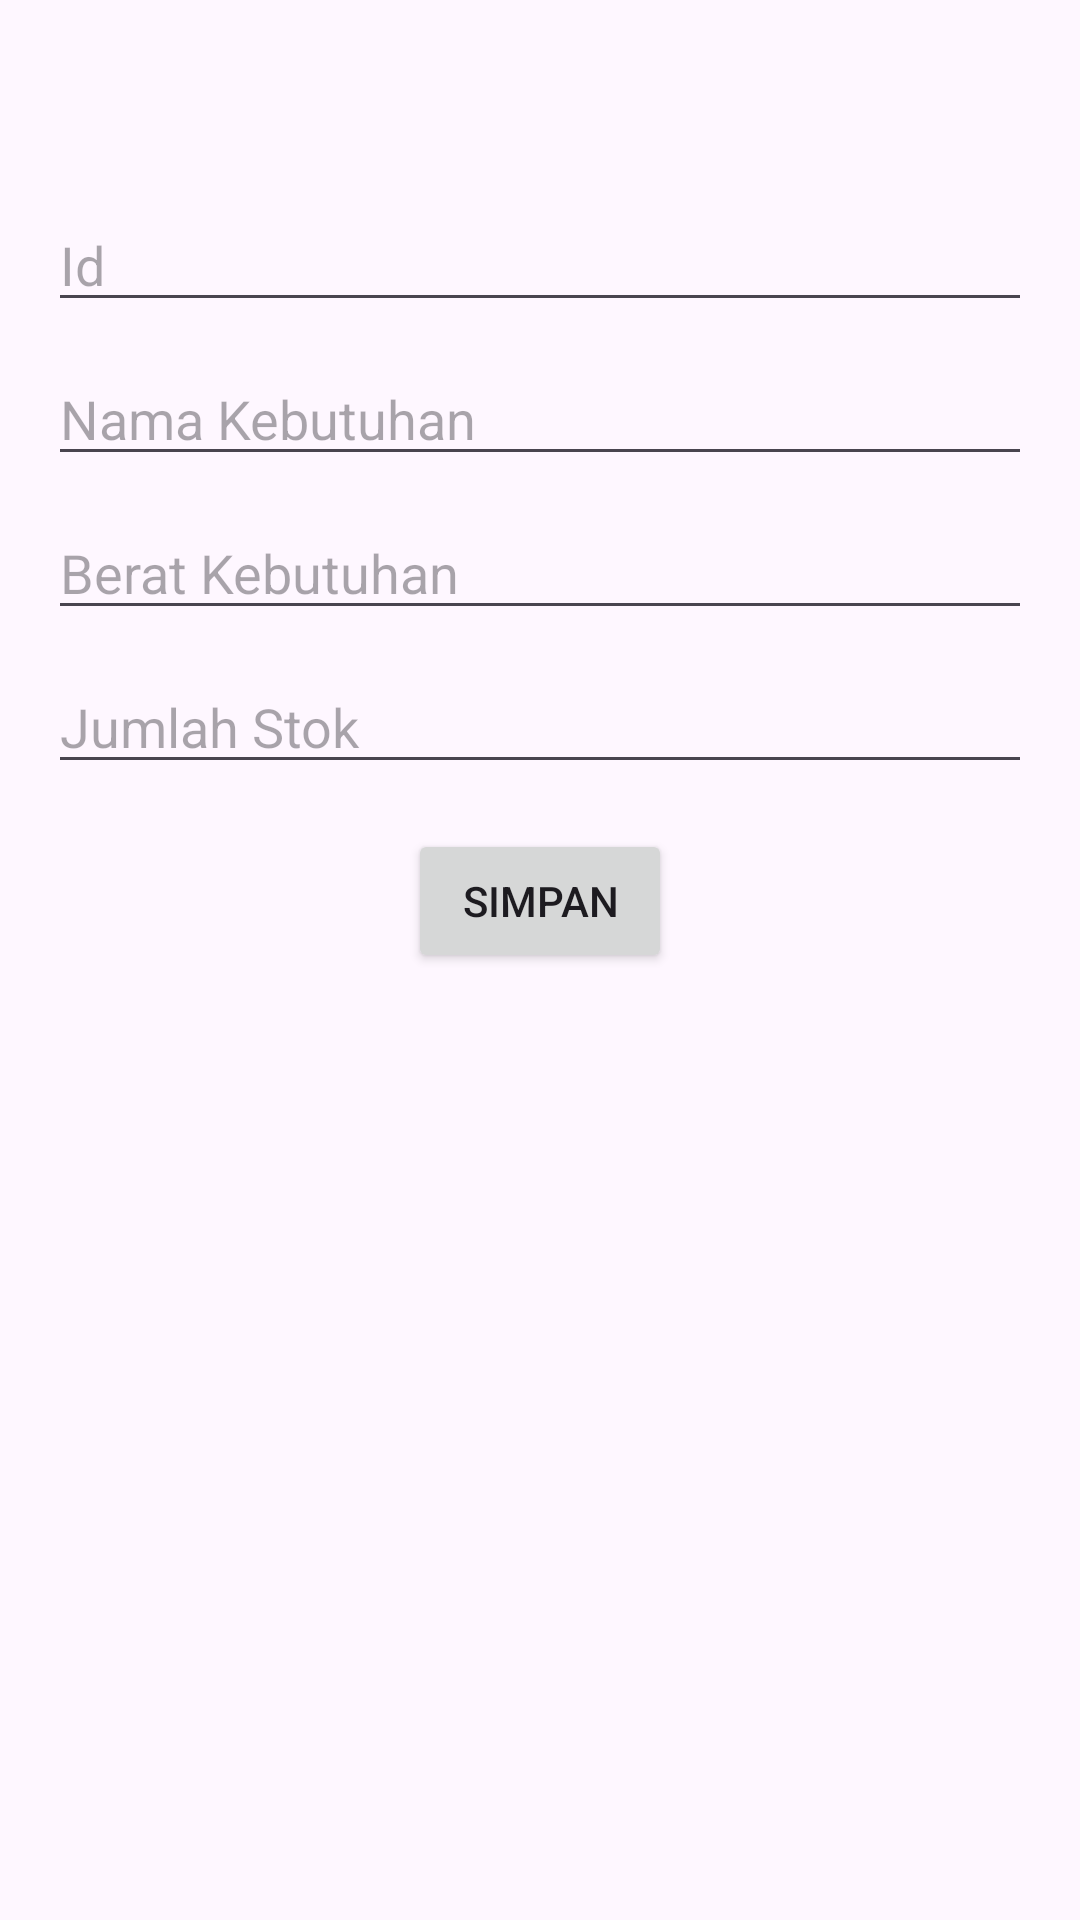

Write the Android layout XML for this screen, with the resource values it uses.
<!-- AndroidManifest.xml: application theme Theme.Material3.DayNight.NoActionBar -->
<!-- res/layout/activity_add_dailyneeds.xml -->
<?xml version="1.0" encoding="utf-8"?>
<androidx.constraintlayout.widget.ConstraintLayout xmlns:android="http://schemas.android.com/apk/res/android"
    xmlns:app="http://schemas.android.com/apk/res-auto"
    xmlns:tools="http://schemas.android.com/tools"
    android:layout_width="match_parent"
    android:layout_height="match_parent"
    android:padding="16dp">

    <EditText
        android:id="@+id/etIdKebutuhan"
        android:layout_width="0dp"
        android:layout_height="wrap_content"
        android:hint="Id"
        android:inputType="number"
        android:layout_marginTop="50dp"
        app:layout_constraintEnd_toEndOf="parent"
        app:layout_constraintStart_toStartOf="parent"
        app:layout_constraintTop_toTopOf="parent" />

    <EditText
        android:id="@+id/etNamaKebutuhan"
        android:layout_width="0dp"
        android:layout_height="wrap_content"
        android:hint="Nama Kebutuhan"
        android:layout_marginTop="10dp"
        app:layout_constraintEnd_toEndOf="parent"
        app:layout_constraintStart_toStartOf="parent"
        app:layout_constraintTop_toBottomOf="@+id/etIdKebutuhan" />

    <EditText
        android:id="@+id/etBeratKebutuhan"
        android:layout_width="0dp"
        android:layout_height="wrap_content"
        android:hint="Berat Kebutuhan"
        android:inputType="number"
        android:layout_marginTop="10dp"
        app:layout_constraintEnd_toEndOf="parent"
        app:layout_constraintStart_toStartOf="parent"
        app:layout_constraintTop_toBottomOf="@+id/etNamaKebutuhan" />

    <EditText
        android:id="@+id/etJumlahStokKebutuhan"
        android:layout_width="0dp"
        android:layout_height="wrap_content"
        android:hint="Jumlah Stok"
        android:inputType="number"
        android:layout_marginTop="10dp"
        app:layout_constraintEnd_toEndOf="parent"
        app:layout_constraintStart_toStartOf="parent"
        app:layout_constraintTop_toBottomOf="@+id/etBeratKebutuhan" />

    <Button
        android:id="@+id/btnSimpan"
        android:layout_width="wrap_content"
        android:layout_height="wrap_content"
        android:text="Simpan"
        android:layout_marginTop="15dp"
        app:layout_constraintEnd_toEndOf="parent"
        app:layout_constraintStart_toStartOf="parent"
        app:layout_constraintTop_toBottomOf="@+id/etJumlahStokKebutuhan" />
</androidx.constraintlayout.widget.ConstraintLayout>
<!-- resources referenced by this layout -->
<resources>

</resources>
